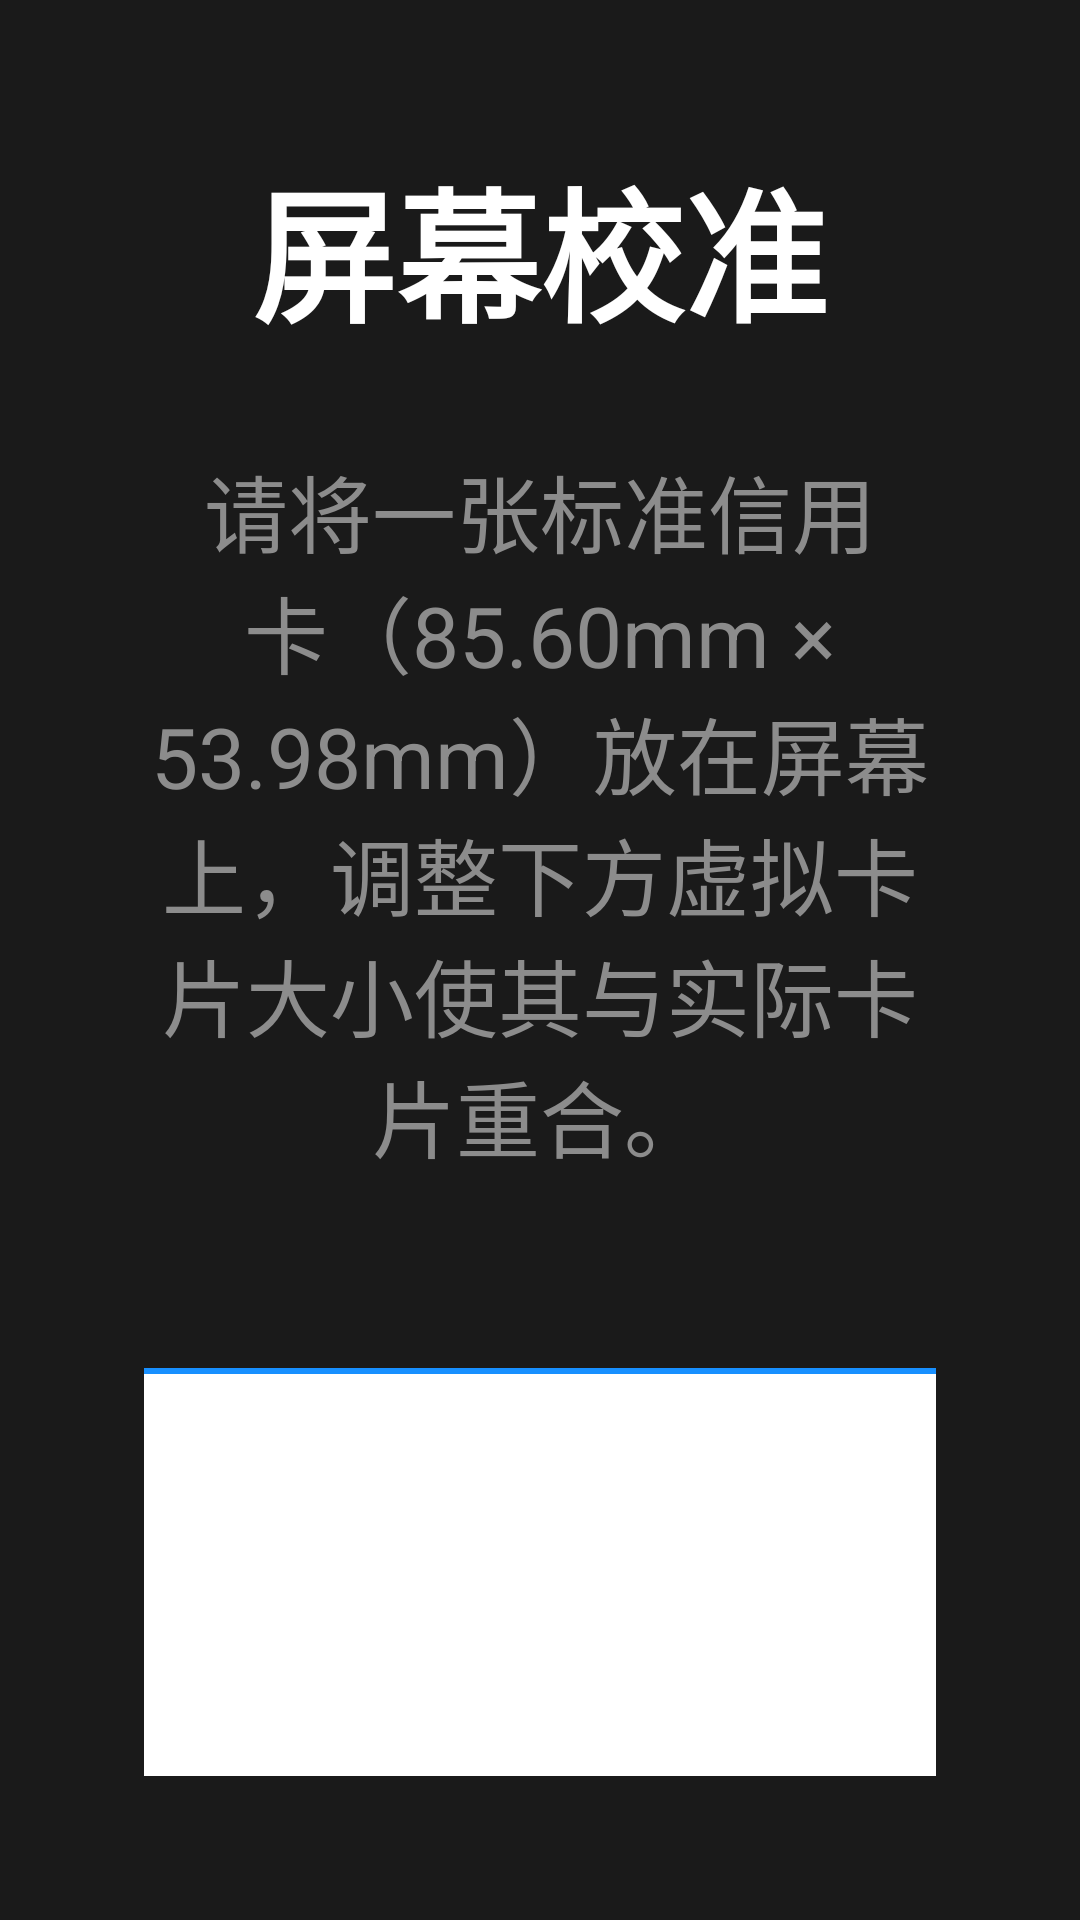

The Android layout XML behind this screen, and the referenced resources:
<!-- AndroidManifest.xml: activity theme Theme.CareldVision -->
<!-- res/layout/activity_calibration.xml -->
<?xml version="1.0" encoding="utf-8"?>
<androidx.constraintlayout.widget.ConstraintLayout
    xmlns:android="http://schemas.android.com/apk/res/android"
    xmlns:app="http://schemas.android.com/apk/res-auto"
    android:layout_width="match_parent"
    android:layout_height="match_parent"
    android:background="#1A1A1A"
    android:padding="48dp">

    <TextView
        android:id="@+id/tvTitle"
        android:layout_width="wrap_content"
        android:layout_height="wrap_content"
        android:text="屏幕校准"
        android:textColor="#FFFFFF"
        android:textSize="48sp"
        android:textStyle="bold"
        app:layout_constraintEnd_toEndOf="parent"
        app:layout_constraintStart_toStartOf="parent"
        app:layout_constraintTop_toTopOf="parent" />

    <TextView
        android:id="@+id/tvInstructions"
        android:layout_width="0dp"
        android:layout_height="wrap_content"
        android:layout_marginTop="32dp"
        android:text="请将一张标准信用卡（85.60mm × 53.98mm）放在屏幕上，调整下方虚拟卡片大小使其与实际卡片重合。"
        android:textColor="#8C8C8C"
        android:textSize="28sp"
        android:gravity="center"
        app:layout_constraintEnd_toEndOf="parent"
        app:layout_constraintStart_toStartOf="parent"
        app:layout_constraintTop_toBottomOf="@id/tvTitle" />

    
    <View
        android:id="@+id/calibrationCard"
        android:layout_width="300dp"
        android:layout_height="190dp"
        android:layout_marginTop="64dp"
        android:background="@drawable/bg_calibration_card"
        app:layout_constraintEnd_toEndOf="parent"
        app:layout_constraintStart_toStartOf="parent"
        app:layout_constraintTop_toBottomOf="@id/tvInstructions" />

    
    <TextView
        android:id="@+id/tvWidthLabel"
        android:layout_width="wrap_content"
        android:layout_height="wrap_content"
        android:layout_marginTop="48dp"
        android:text="宽度调整"
        android:textColor="#FFFFFF"
        android:textSize="24sp"
        app:layout_constraintStart_toStartOf="parent"
        app:layout_constraintTop_toBottomOf="@id/calibrationCard" />

    <SeekBar
        android:id="@+id/seekBarWidth"
        android:layout_width="0dp"
        android:layout_height="wrap_content"
        android:layout_marginStart="16dp"
        android:max="500"
        android:progress="300"
        app:layout_constraintBottom_toBottomOf="@id/tvWidthLabel"
        app:layout_constraintEnd_toEndOf="parent"
        app:layout_constraintStart_toEndOf="@id/tvWidthLabel"
        app:layout_constraintTop_toTopOf="@id/tvWidthLabel" />

    
    <TextView
        android:id="@+id/tvHeightLabel"
        android:layout_width="wrap_content"
        android:layout_height="wrap_content"
        android:layout_marginTop="32dp"
        android:text="高度调整"
        android:textColor="#FFFFFF"
        android:textSize="24sp"
        app:layout_constraintStart_toStartOf="parent"
        app:layout_constraintTop_toBottomOf="@id/tvWidthLabel" />

    <SeekBar
        android:id="@+id/seekBarHeight"
        android:layout_width="0dp"
        android:layout_height="wrap_content"
        android:layout_marginStart="16dp"
        android:max="400"
        android:progress="190"
        app:layout_constraintBottom_toBottomOf="@id/tvHeightLabel"
        app:layout_constraintEnd_toEndOf="parent"
        app:layout_constraintStart_toEndOf="@id/tvHeightLabel"
        app:layout_constraintTop_toTopOf="@id/tvHeightLabel" />

    
    <TextView
        android:id="@+id/tvCalibrationInfo"
        android:layout_width="wrap_content"
        android:layout_height="wrap_content"
        android:layout_marginTop="32dp"
        android:text=""
        android:textColor="#52C41A"
        android:textSize="24sp"
        android:visibility="gone"
        app:layout_constraintEnd_toEndOf="parent"
        app:layout_constraintStart_toStartOf="parent"
        app:layout_constraintTop_toBottomOf="@id/seekBarHeight" />

    
    <LinearLayout
        android:layout_width="wrap_content"
        android:layout_height="wrap_content"
        android:layout_marginTop="48dp"
        android:orientation="horizontal"
        app:layout_constraintEnd_toEndOf="parent"
        app:layout_constraintStart_toStartOf="parent"
        app:layout_constraintTop_toBottomOf="@id/tvCalibrationInfo">

        <Button
            android:id="@+id/btnConfirm"
            android:layout_width="200dp"
            android:layout_height="72dp"
            android:layout_marginEnd="32dp"
            android:background="@drawable/bg_tv_button"
            android:text="确认校准"
            android:textColor="#FFFFFF"
            android:textSize="28sp"
            android:focusable="true"
            android:focusableInTouchMode="true" />

        <Button
            android:id="@+id/btnSkip"
            android:layout_width="200dp"
            android:layout_height="72dp"
            android:background="@drawable/bg_tv_button_secondary"
            android:text="跳过"
            android:textColor="#FFFFFF"
            android:textSize="28sp"
            android:focusable="true"
            android:focusableInTouchMode="true" />

    </LinearLayout>

</androidx.constraintlayout.widget.ConstraintLayout>
<!-- resources referenced by this layout -->
<resources>
  <!-- drawable bg_calibration_card (drawable) -->
  <?xml version="1.0" encoding="utf-8"?>
  <shape xmlns:android="http://schemas.android.com/apk/res/android"
      android:shape="rectangle">
      <solid android:color="#FFFFFF" />
      <corners android:radius="12dp" />
      <stroke android:width="2dp" android:color="#1890FF" />
  </shape>
  <!-- drawable bg_tv_button (drawable) -->
  <?xml version="1.0" encoding="utf-8"?>
  <selector xmlns:android="http://schemas.android.com/apk/res/android">
      <item android:state_focused="true">
          <shape android:shape="rectangle">
              <solid android:color="#1890FF" />
              <corners android:radius="8dp" />
              <stroke android:width="2dp" android:color="#00D4FF" />
          </shape>
      </item>
      <item android:state_pressed="true">
          <shape android:shape="rectangle">
              <solid android:color="#096DD9" />
              <corners android:radius="8dp" />
          </shape>
      </item>
      <item>
          <shape android:shape="rectangle">
              <solid android:color="#333333" />
              <corners android:radius="8dp" />
              <stroke android:width="1dp" android:color="#595959" />
          </shape>
      </item>
  </selector>
  <!-- drawable bg_tv_button_secondary (drawable) -->
  <?xml version="1.0" encoding="utf-8"?>
  <selector xmlns:android="http://schemas.android.com/apk/res/android">
      <item android:state_focused="true">
          <shape android:shape="rectangle">
              <solid android:color="#595959" />
              <corners android:radius="8dp" />
              <stroke android:width="2dp" android:color="#8C8C8C" />
          </shape>
      </item>
      <item android:state_pressed="true">
          <shape android:shape="rectangle">
              <solid android:color="#4A4A4A" />
              <corners android:radius="8dp" />
          </shape>
      </item>
      <item>
          <shape android:shape="rectangle">
              <solid android:color="#2A2A2A" />
              <corners android:radius="8dp" />
              <stroke android:width="1dp" android:color="#595959" />
          </shape>
      </item>
  </selector>
  <style name="Theme.CareldVision" parent="Theme.AppCompat.NoActionBar">
          
          <item name="colorPrimary">@color/primary</item>
          <item name="colorPrimaryDark">@color/primary_dark</item>
          <item name="colorAccent">@color/accent</item>
          
          
          <item name="android:windowBackground">@color/background</item>
          <item name="android:colorBackground">@color/background</item>
          
          
          <item name="android:textColorPrimary">@color/text_primary</item>
          <item name="android:textColorSecondary">@color/text_secondary</item>
          
          
          <item name="android:windowFullscreen">true</item>
          <item name="android:windowNoTitle">true</item>
          
          
          <item name="android:colorFocusedHighlight">@color/focus</item>
      </style>
  <color name="primary">#1890FF</color>
  <color name="primary_dark">#096DD9</color>
  <color name="accent">#00D4FF</color>
  <color name="background">#1A1A1A</color>
  <color name="text_primary">#FFFFFF</color>
  <color name="text_secondary">#8C8C8C</color>
  <color name="focus">#00D4FF</color>
</resources>
